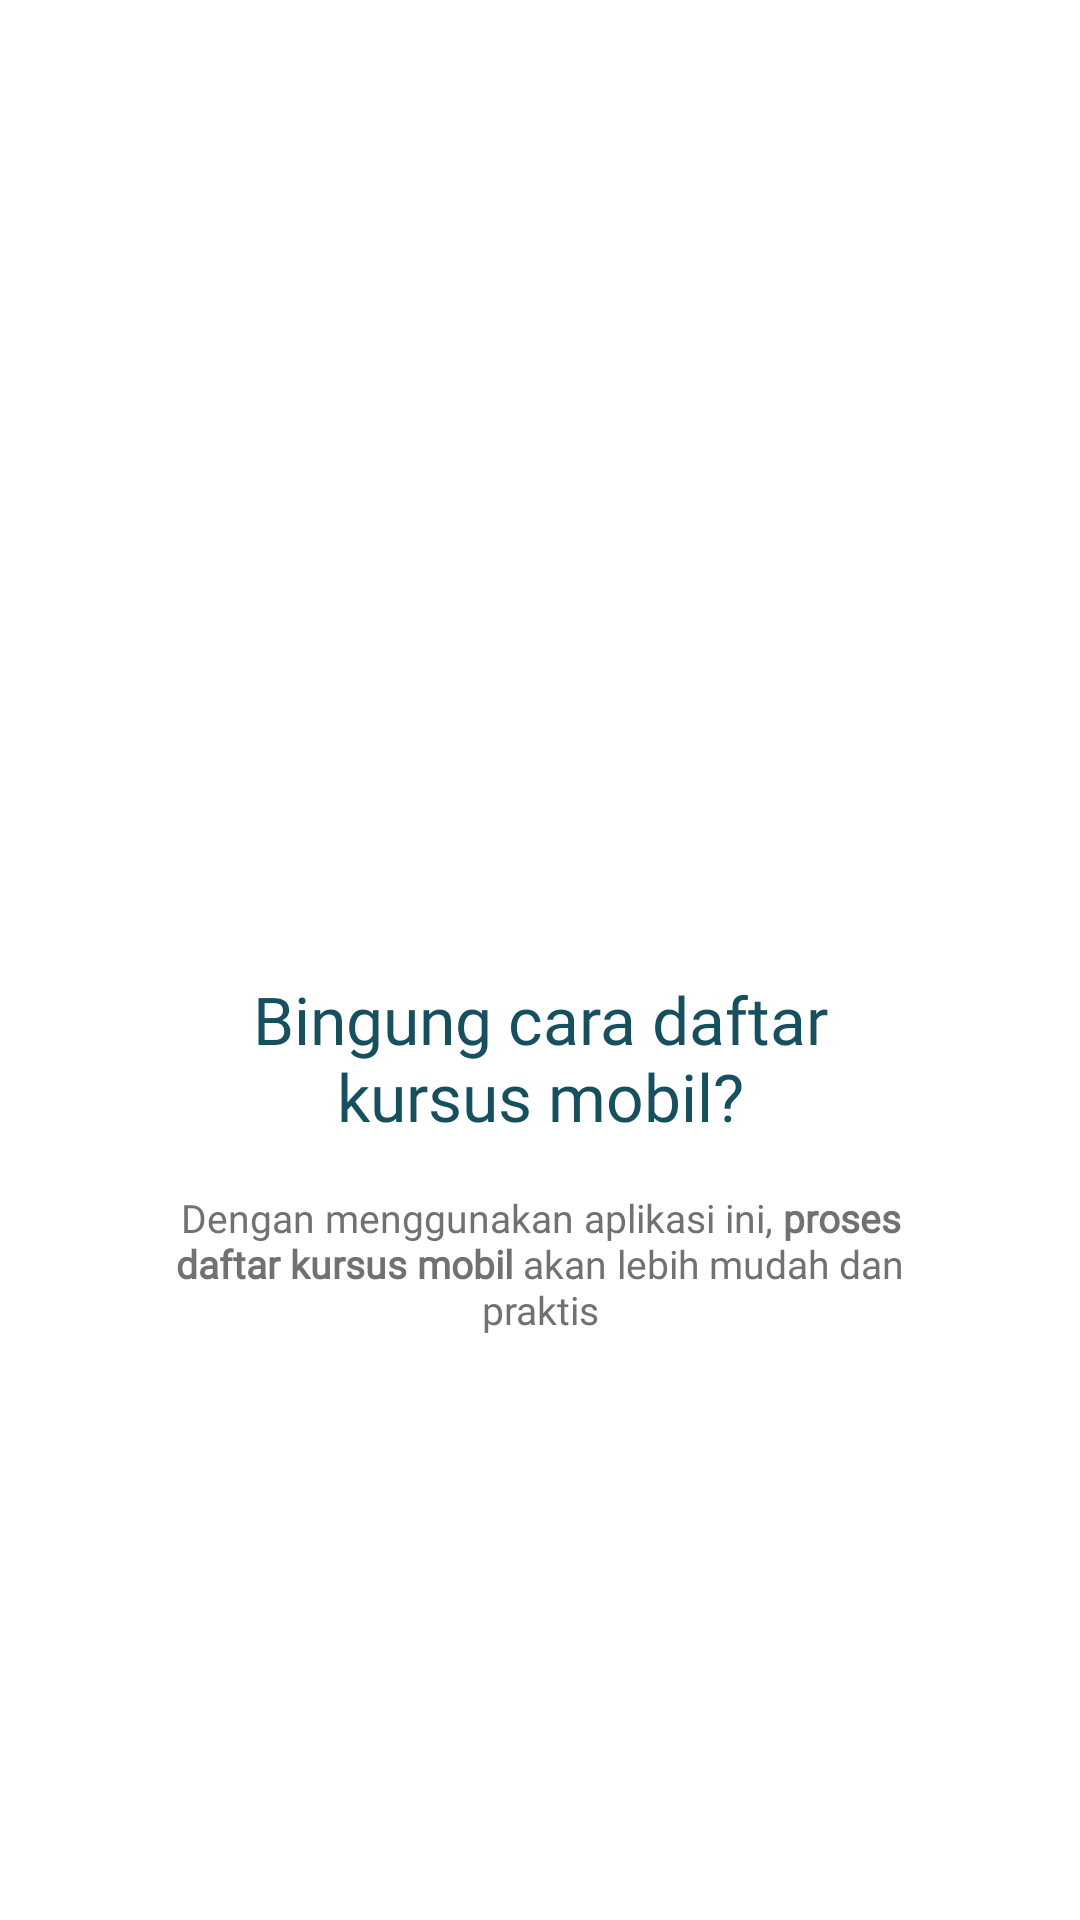

Produce the Android XML layout that renders to this screen, including the resource entries it uses.
<!-- AndroidManifest.xml: application theme Theme.Campin -->
<!-- res/layout/slides_layout.xml -->
<?xml version="1.0" encoding="utf-8"?>
<androidx.constraintlayout.widget.ConstraintLayout xmlns:android="http://schemas.android.com/apk/res/android"
    xmlns:app="http://schemas.android.com/apk/res-auto"
    xmlns:tools="http://schemas.android.com/tools"
    android:layout_width="match_parent"
    android:layout_height="match_parent">

    <ImageView
        android:id="@+id/slide_image"
        android:layout_width="0dp"
        android:layout_height="325dp"
        app:layout_constraintEnd_toEndOf="parent"
        app:layout_constraintStart_toStartOf="parent"
        app:layout_constraintTop_toTopOf="parent"
        app:srcCompat="@drawable/fitur1"/>

    <TextView
        android:id="@+id/slide_head"
        android:layout_width="250dp"
        android:layout_height="wrap_content"
        android:fontFamily="@font/poppins_bold"
        android:gravity="center"
        android:text="@string/headslide1"
        android:textColor="#164F5E"
        android:textSize="22sp"
        app:layout_constraintEnd_toEndOf="parent"
        app:layout_constraintStart_toStartOf="parent"
        app:layout_constraintTop_toBottomOf="@+id/slide_image" />

    <TextView
        android:id="@+id/slide_desc"
        android:layout_width="310dp"
        android:layout_height="wrap_content"
        android:gravity="center"
        android:padding="17sp"
        android:fontFamily="@font/poppins"
        android:text="@string/descslide1"
        android:textColor="#717171"
        android:textSize="13sp"
        app:layout_constraintEnd_toEndOf="parent"
        app:layout_constraintStart_toStartOf="parent"
        app:layout_constraintTop_toBottomOf="@+id/slide_head" />
</androidx.constraintlayout.widget.ConstraintLayout>
<!-- resources referenced by this layout -->
<resources>
  <string name="descslide1">Dengan menggunakan aplikasi ini, <b>proses daftar kursus mobil</b> akan lebih mudah dan praktis</string>
  <string name="headslide1">Bingung cara daftar kursus mobil?</string>
</resources>
